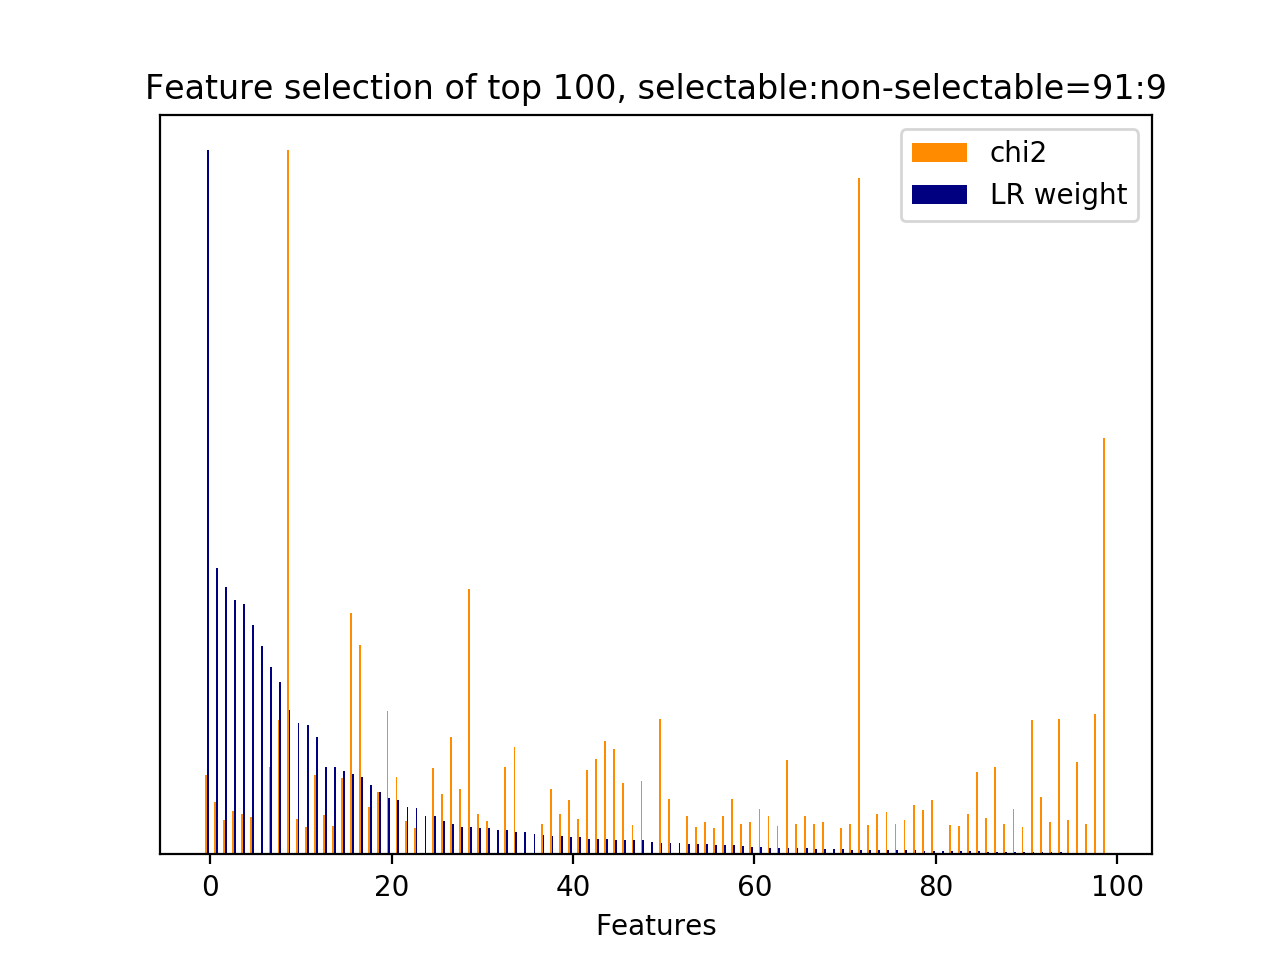

The file beside this chart, header and first rows:
id, name, prefix, chi2, chi2_rank, clf_weight, clf_weight_rank
6340, 4.1, b'4.1-ngram.next_system_utterance__know …, 217.5, 27, 1, 0
32862, 7, b'7-syntactic_feature__root_word__next_s…, 143, 42, 0.4071, 1
4922, 4.1, b'4.1-ngram.next_system_utterance__devic…, 95.23, 74, 0.3802, 2
21029, 5, b'5-phrase_feature__noun_phrases__next_s…, 118.7, 53, 0.3614, 3
44, 3, b'3-time_feature__end_of_session', 110.2, 60, 0.3550, 4
20552, 5, b'5-phrase_feature__noun_phrases__next_s…, 103.9, 70, 0.3262, 5
2948, 4.3.1, b'4.3.1-jaccard_similarity.next_user_utt…, 0.0000, 137, 0.2966, 6
23350, 5, b'5-phrase_feature__noun_phrases__next_s…, 240.6, 20, 0.2668, 7
5024, 4.1, b'4.1-ngram.next_system_utterance__don', 368.4, 11, 0.2442, 8
34433, 7, b'7-syntactic_feature__subj_word__next_s…, 1931, 0, 0.2051, 9
22281, 5, b'5-phrase_feature__noun_phrases__next_s…, 98.01, 72, 0.1868, 10
34505, 7, b'7-syntactic_feature__subj_word__next_s…, 74.88, 119, 0.1836, 11
5030, 4.1, b'4.1-ngram.next_system_utterance__don k…, 217.5, 26, 0.1667, 12
31341, 7, b'7-syntactic_feature__obj_word__next_sy…, 107.4, 65, 0.1248, 13
31109, 7, b'7-syntactic_feature__obj_word__current…, 76.82, 117, 0.1246, 14
9451, 4.1, b'4.1-ngram.next_system_utterance__under…, 210.4, 29, 0.1179, 15
8559, 4.1, b'4.1-ngram.next_system_utterance__sorry…, 663.5, 4, 0.1140, 16
5833, 4.1, b'4.1-ngram.next_system_utterance__help', 575, 5, 0.1105, 17
8567, 4.1, b'4.1-ngram.next_system_utterance__sorry…, 129.4, 44, 0.0981, 18
32996, 7, b'7-syntactic_feature__root_word__next_s…, 172.3, 34, 0.0885, 19
2949, 1, b'1-utterance_length.next_system_utteran…, 392.8, 6, 0.0801, 20
5042, 4.1, b'4.1-ngram.next_system_utterance__don u…, 211.5, 28, 0.0770, 21
20113, 5, b'5-phrase_feature__noun_phrases__next_s…, 91.36, 80, 0.0673, 22
21429, 5, b'5-phrase_feature__noun_phrases__next_s…, 73.04, 125, 0.0663, 23
12166, 5, b'5-phrase_feature__next_noun_phrases__h…, 0.0000, 135, 0.0547, 24
32879, 7, b'7-syntactic_feature__root_word__next_s…, 237.1, 23, 0.0542, 25
33036, 7, b'7-syntactic_feature__root_word__next_s…, 165.2, 35, 0.0476, 26
8564, 4.1, b'4.1-ngram.next_system_utterance__sorry…, 323, 12, 0.0425, 27
8568, 4.1, b'4.1-ngram.next_system_utterance__sorry…, 178.4, 32, 0.0388, 28
32967, 7, b'7-syntactic_feature__root_word__next_s…, 726.8, 3, 0.0386, 29
16281, 5, b'5-phrase_feature__noun_phrases__next_s…, 111.9, 58, 0.0380, 30
32826, 7, b'7-syntactic_feature__root_word__next_s…, 92.21, 79, 0.0376, 31
30644, 7, b'7-syntactic_feature__next_subj_words_o…, 0.0000, 140, 0.0346, 32
8565, 4.1, b'4.1-ngram.next_system_utterance__sorry…, 240, 22, 0.0344, 33
33274, 7, b'7-syntactic_feature__root_word__next_s…, 293.9, 14, 0.0324, 34
12165, 5, b'5-phrase_feature__next_noun_phrases__#…, 0.0000, 136, 0.0318, 35
12167, 5, b'5-phrase_feature__next_noun_phrases__j…, 0.0000, 133, 0.0283, 36
3872, 4.1, b'4.1-ngram.next_system_utterance__ask', 82.76, 111, 0.0276, 37
18311, 5, b'5-phrase_feature__noun_phrases__next_s…, 178.2, 33, 0.0266, 38
14077, 5, b'5-phrase_feature__noun_phrases__curren…, 110, 62, 0.0262, 39
33308, 7, b'7-syntactic_feature__root_word__next_s…, 150.6, 39, 0.0254, 40
33342, 7, b'7-syntactic_feature__root_word__next_s…, 96.1, 73, 0.0247, 41
22179, 5, b'5-phrase_feature__noun_phrases__next_s…, 230.8, 24, 0.0224, 42
33318, 7, b'7-syntactic_feature__root_word__next_s…, 263, 16, 0.0224, 43
31381, 7, b'7-syntactic_feature__obj_word__next_sy…, 310, 13, 0.0219, 44
17889, 5, b'5-phrase_feature__noun_phrases__next_s…, 289.5, 15, 0.0208, 45
32978, 7, b'7-syntactic_feature__root_word__next_s…, 196, 31, 0.0203, 46
20101, 5, b'5-phrase_feature__noun_phrases__next_s…, 80.37, 113, 0.0201, 47
20723, 5, b'5-phrase_feature__noun_phrases__next_s…, 201.1, 30, 0.0200, 48
30643, 7, b'7-syntactic_feature__next_root_words_o…, 0.0000, 129, 0.0175, 49
8858, 4.1, b'4.1-ngram.next_system_utterance__sure …, 370.8, 8, 0.0168, 50
17558, 5, b'5-phrase_feature__noun_phrases__next_s…, 151.8, 38, 0.0164, 51
43, 2.3.1, b'2.3.1-action_jaccard_similarity.next_u…, 0.0000, 139, 0.0164, 52
20703, 5, b'5-phrase_feature__noun_phrases__next_s…, 105.1, 67, 0.0147, 53
9639, 4.1, b'4.1-ngram.next_system_utterance__watch…, 75.34, 118, 0.0142, 54
36, 2.1, b'2.1-user_action_words.current_user_utt…, 88.18, 83, 0.0141, 55
3874, 4.1, b'4.1-ngram.next_system_utterance__ask v…, 71.49, 127, 0.0139, 56
22377, 5, b'5-phrase_feature__noun_phrases__next_s…, 105.1, 68, 0.0132, 57
19190, 5, b'5-phrase_feature__noun_phrases__next_s…, 151.8, 37, 0.0127, 58
25863, 5, b'5-phrase_feature__noun_phrases__next_u…, 82.8, 110, 0.0119, 59
... 81 more rows
